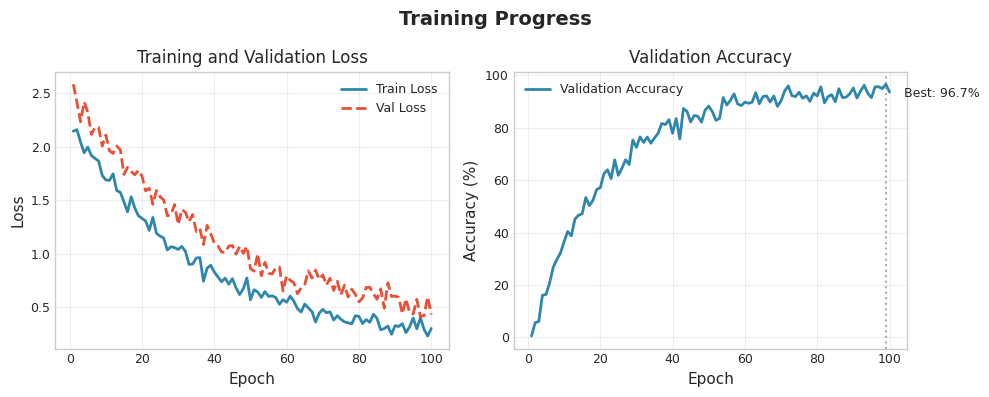

The script that saved this image: (Note: this script raises an exception after producing the figure.)
"""
Visualization utilities for Eventformer.

Generates publication-quality figures for:
1. Training curves (loss and accuracy)
2. Ablation study bar charts
3. Model comparison plots
4. Event visualization
5. Attention map visualization
"""

import os
import sys
import json
import argparse
from typing import Dict, List, Tuple, Optional

import numpy as np
import matplotlib.pyplot as plt
import matplotlib.patches as mpatches
from matplotlib.gridspec import GridSpec
import seaborn as sns

# Set style for publication
plt.style.use('seaborn-v0_8-whitegrid')
plt.rcParams.update({
    'font.family': 'serif',
    'font.serif': ['Times New Roman'],
    'font.size': 10,
    'axes.labelsize': 11,
    'axes.titlesize': 12,
    'legend.fontsize': 9,
    'xtick.labelsize': 9,
    'ytick.labelsize': 9,
    'figure.dpi': 150,
    'savefig.dpi': 300,
    'savefig.bbox': 'tight',
    'savefig.pad_inches': 0.1
})

# Color palette for consistency
COLORS = {
    'eventformer': '#2E86AB',  # Blue
    'baseline': '#E94F37',     # Red
    'sota': '#F39C12',         # Orange
    'gray': '#7F8C8D',         # Gray
    'green': '#27AE60',        # Green
    'purple': '#9B59B6',       # Purple
}

COMPONENT_COLORS = {
    'full': '#2E86AB',
    'no_ctpe': '#E94F37',
    'no_paaa': '#F39C12',
    'no_asna': '#27AE60',
    'minimal': '#7F8C8D'
}


def plot_training_curves(
    history: Dict,
    save_path: Optional[str] = None,
    title: str = 'Training Progress'
) -> plt.Figure:
    """
    Plot training curves (loss and accuracy).
    
    Args:
        history: Dict with 'train_loss', 'val_loss', 'val_acc' lists
        save_path: Optional path to save figure
        title: Plot title
    """
    fig, axes = plt.subplots(1, 2, figsize=(10, 4))
    
    epochs = range(1, len(history['train_loss']) + 1)
    
    # Loss plot
    ax1 = axes[0]
    ax1.plot(epochs, history['train_loss'], color=COLORS['eventformer'], 
             label='Train Loss', linewidth=2)
    ax1.plot(epochs, history['val_loss'], color=COLORS['baseline'], 
             label='Val Loss', linewidth=2, linestyle='--')
    ax1.set_xlabel('Epoch')
    ax1.set_ylabel('Loss')
    ax1.set_title('Training and Validation Loss')
    ax1.legend()
    ax1.grid(True, alpha=0.3)
    
    # Accuracy plot
    ax2 = axes[1]
    ax2.plot(epochs, history['val_acc'], color=COLORS['eventformer'], 
             label='Validation Accuracy', linewidth=2)
    ax2.set_xlabel('Epoch')
    ax2.set_ylabel('Accuracy (%)')
    ax2.set_title('Validation Accuracy')
    ax2.legend()
    ax2.grid(True, alpha=0.3)
    
    # Mark best accuracy
    best_epoch = np.argmax(history['val_acc']) + 1
    best_acc = max(history['val_acc'])
    ax2.axvline(x=best_epoch, color=COLORS['gray'], linestyle=':', alpha=0.7)
    ax2.annotate(f'Best: {best_acc:.1f}%', 
                 xy=(best_epoch, best_acc), 
                 xytext=(best_epoch + 5, best_acc - 5),
                 fontsize=9)
    
    plt.suptitle(title, fontsize=14, fontweight='bold')
    plt.tight_layout()
    
    if save_path:
        plt.savefig(save_path)
        print(f"Saved: {save_path}")
    
    return fig


def plot_ablation_bar_chart(
    results: Dict,
    save_path: Optional[str] = None,
    metric: str = 'accuracy'
) -> plt.Figure:
    """
    Plot ablation study results as a bar chart.
    
    Args:
        results: Dict from ablation study with config names and accuracies
        save_path: Optional path to save figure
        metric: 'accuracy' or 'loss'
    """
    fig, ax = plt.subplots(figsize=(8, 5))
    
    config_names = list(results.keys())
    
    if metric == 'accuracy':
        means = [results[c]['mean_accuracy'] for c in config_names]
        stds = [results[c]['std_accuracy'] for c in config_names]
        ylabel = 'Accuracy (%)'
        title = 'Ablation Study: Component Contributions'
    else:
        means = [results[c].get('mean_loss', 0) for c in config_names]
        stds = [results[c].get('std_loss', 0) for c in config_names]
        ylabel = 'Loss'
        title = 'Ablation Study: Loss Comparison'
    
    # Get display names
    display_names = [results[c]['config']['name'] for c in config_names]
    colors = [COMPONENT_COLORS.get(c, COLORS['gray']) for c in config_names]
    
    x = np.arange(len(config_names))
    bars = ax.bar(x, means, yerr=stds, capsize=5, color=colors, 
                  edgecolor='black', linewidth=1, alpha=0.85)
    
    ax.set_xticks(x)
    ax.set_xticklabels(display_names, rotation=0)
    ax.set_ylabel(ylabel)
    ax.set_title(title, fontweight='bold')
    ax.grid(True, alpha=0.3, axis='y')
    
    # Add value labels on bars
    for bar, mean, std in zip(bars, means, stds):
        height = bar.get_height()
        ax.annotate(f'{mean:.1f}',
                    xy=(bar.get_x() + bar.get_width() / 2, height),
                    xytext=(0, 5),
                    textcoords="offset points",
                    ha='center', va='bottom',
                    fontsize=9, fontweight='bold')
    
    # Add baseline reference line
    full_acc = results.get('full', {}).get('mean_accuracy', 0)
    if full_acc > 0:
        ax.axhline(y=full_acc, color=COLORS['gray'], linestyle='--', 
                   alpha=0.7, label=f'Full Model ({full_acc:.1f}%)')
        ax.legend(loc='lower right')
    
    plt.tight_layout()
    
    if save_path:
        plt.savefig(save_path)
        print(f"Saved: {save_path}")
    
    return fig


def plot_model_comparison(
    models: Dict[str, Dict],
    save_path: Optional[str] = None
) -> plt.Figure:
    """
    Plot comparison of different models (accuracy vs parameters/FLOPs).
    
    Args:
        models: Dict with model names and their metrics
                {'model_name': {'accuracy': float, 'params': float, 'flops': float}}
        save_path: Optional path to save figure
    """
    fig, axes = plt.subplots(1, 2, figsize=(10, 4))
    
    model_names = list(models.keys())
    accuracies = [models[m]['accuracy'] for m in model_names]
    params = [models[m]['params'] / 1e6 for m in model_names]  # Convert to millions
    flops = [models[m].get('flops', 0) / 1e9 for m in model_names]  # Convert to GFLOPs
    
    # Determine colors (highlight Eventformer)
    colors = [COLORS['eventformer'] if 'Eventformer' in m or 'Ours' in m 
              else COLORS['baseline'] for m in model_names]
    
    # Accuracy vs Parameters
    ax1 = axes[0]
    scatter1 = ax1.scatter(params, accuracies, c=colors, s=100, alpha=0.8, 
                           edgecolor='black', linewidth=1)
    
    for i, name in enumerate(model_names):
        ax1.annotate(name, (params[i], accuracies[i]), 
                    xytext=(5, 5), textcoords='offset points', fontsize=8)
    
    ax1.set_xlabel('Parameters (M)')
    ax1.set_ylabel('Accuracy (%)')
    ax1.set_title('Accuracy vs Model Size')
    ax1.grid(True, alpha=0.3)
    
    # Accuracy vs FLOPs
    ax2 = axes[1]
    valid_flops = [(f, a, c, n) for f, a, c, n in zip(flops, accuracies, colors, model_names) if f > 0]
    
    if valid_flops:
        vf, va, vc, vn = zip(*valid_flops)
        ax2.scatter(vf, va, c=vc, s=100, alpha=0.8, edgecolor='black', linewidth=1)
        
        for f, a, n in zip(vf, va, vn):
            ax2.annotate(n, (f, a), xytext=(5, 5), textcoords='offset points', fontsize=8)
    
    ax2.set_xlabel('FLOPs (G)')
    ax2.set_ylabel('Accuracy (%)')
    ax2.set_title('Accuracy vs Computational Cost')
    ax2.grid(True, alpha=0.3)
    
    # Legend
    legend_elements = [
        mpatches.Patch(color=COLORS['eventformer'], label='Eventformer (Ours)'),
        mpatches.Patch(color=COLORS['baseline'], label='Baselines')
    ]
    fig.legend(handles=legend_elements, loc='upper center', ncol=2, 
               bbox_to_anchor=(0.5, 0.02))
    
    plt.tight_layout()
    plt.subplots_adjust(bottom=0.15)
    
    if save_path:
        plt.savefig(save_path)
        print(f"Saved: {save_path}")
    
    return fig


def plot_velocity_stratification(
    results: Dict[str, List[float]],
    velocity_bins: List[str],
    save_path: Optional[str] = None
) -> plt.Figure:
    """
    Plot performance stratified by motion velocity.
    
    Args:
        results: Dict mapping model names to accuracy per velocity bin
        velocity_bins: Names of velocity bins (e.g., ['Slow', 'Medium', 'Fast'])
        save_path: Optional path to save figure
    """
    fig, ax = plt.subplots(figsize=(8, 5))
    
    x = np.arange(len(velocity_bins))
    width = 0.35
    
    model_names = list(results.keys())
    n_models = len(model_names)
    
    for i, (model_name, accuracies) in enumerate(results.items()):
        offset = (i - n_models/2 + 0.5) * width
        color = COLORS['eventformer'] if 'Eventformer' in model_name else COLORS['baseline']
        
        bars = ax.bar(x + offset, accuracies, width, label=model_name, 
                     color=color, alpha=0.85, edgecolor='black', linewidth=1)
        
        # Add value labels
        for bar, acc in zip(bars, accuracies):
            height = bar.get_height()
            ax.annotate(f'{acc:.1f}',
                       xy=(bar.get_x() + bar.get_width() / 2, height),
                       xytext=(0, 3),
                       textcoords="offset points",
                       ha='center', va='bottom', fontsize=8)
    
    ax.set_xlabel('Motion Velocity')
    ax.set_ylabel('Accuracy (%)')
    ax.set_title('Performance vs Motion Velocity', fontweight='bold')
    ax.set_xticks(x)
    ax.set_xticklabels(velocity_bins)
    ax.legend()
    ax.grid(True, alpha=0.3, axis='y')
    
    plt.tight_layout()
    
    if save_path:
        plt.savefig(save_path)
        print(f"Saved: {save_path}")
    
    return fig


def plot_delta_t_sensitivity(
    delta_ts: List[float],
    accuracies: Dict[str, List[float]],
    save_path: Optional[str] = None
) -> plt.Figure:
    """
    Plot sensitivity to time window (Δt) selection.
    
    Args:
        delta_ts: List of Δt values (in ms)
        accuracies: Dict mapping model names to accuracy per Δt
        save_path: Optional path to save figure
    """
    fig, ax = plt.subplots(figsize=(7, 5))
    
    for model_name, accs in accuracies.items():
        color = COLORS['eventformer'] if 'Eventformer' in model_name else COLORS['baseline']
        linestyle = '-' if 'Eventformer' in model_name else '--'
        marker = 'o' if 'Eventformer' in model_name else 's'
        
        ax.plot(delta_ts, accs, label=model_name, color=color, 
                linestyle=linestyle, marker=marker, linewidth=2, markersize=6)
    
    ax.set_xlabel('Time Window Δt (ms)')
    ax.set_ylabel('Accuracy (%)')
    ax.set_title('Sensitivity to Time Window Selection', fontweight='bold')
    ax.legend()
    ax.grid(True, alpha=0.3)
    
    # Highlight optimal region
    if 'Eventformer' in accuracies:
        best_idx = np.argmax(accuracies['Eventformer'])
        ax.axvline(x=delta_ts[best_idx], color=COLORS['gray'], 
                   linestyle=':', alpha=0.7)
    
    plt.tight_layout()
    
    if save_path:
        plt.savefig(save_path)
        print(f"Saved: {save_path}")
    
    return fig


def plot_events_2d(
    coords: np.ndarray,
    polarities: np.ndarray,
    times: np.ndarray,
    save_path: Optional[str] = None,
    title: str = 'Event Stream Visualization'
) -> plt.Figure:
    """
    Plot 2D event visualization with polarity coloring.
    
    Args:
        coords: [N, 2] event coordinates
        polarities: [N] polarity values (-1 or +1)
        times: [N] timestamps
        save_path: Optional path to save figure
        title: Plot title
    """
    fig, axes = plt.subplots(1, 3, figsize=(12, 4))
    
    # Normalize times for coloring
    t_norm = (times - times.min()) / (times.max() - times.min() + 1e-9)
    
    # Plot 1: All events colored by polarity
    ax1 = axes[0]
    on_mask = polarities > 0
    off_mask = polarities < 0
    
    ax1.scatter(coords[on_mask, 0], coords[on_mask, 1], 
                c=COLORS['eventformer'], s=1, alpha=0.5, label='ON events')
    ax1.scatter(coords[off_mask, 0], coords[off_mask, 1], 
                c=COLORS['baseline'], s=1, alpha=0.5, label='OFF events')
    
    ax1.set_xlabel('X')
    ax1.set_ylabel('Y')
    ax1.set_title('Events by Polarity')
    ax1.legend(markerscale=5)
    ax1.set_aspect('equal')
    ax1.invert_yaxis()
    
    # Plot 2: Events colored by time
    ax2 = axes[1]
    scatter = ax2.scatter(coords[:, 0], coords[:, 1], c=t_norm, 
                          cmap='viridis', s=1, alpha=0.5)
    plt.colorbar(scatter, ax=ax2, label='Time (normalized)')
    
    ax2.set_xlabel('X')
    ax2.set_ylabel('Y')
    ax2.set_title('Events by Time')
    ax2.set_aspect('equal')
    ax2.invert_yaxis()
    
    # Plot 3: 3D scatter (x, y, t)
    ax3 = fig.add_subplot(1, 3, 3, projection='3d')
    
    colors = np.where(polarities > 0, COLORS['eventformer'], COLORS['baseline'])
    ax3.scatter(coords[::10, 0], coords[::10, 1], t_norm[::10], 
                c=colors[::10], s=1, alpha=0.5)
    
    ax3.set_xlabel('X')
    ax3.set_ylabel('Y')
    ax3.set_zlabel('Time')
    ax3.set_title('3D Event Cloud')
    
    plt.suptitle(title, fontsize=14, fontweight='bold')
    plt.tight_layout()
    
    if save_path:
        plt.savefig(save_path)
        print(f"Saved: {save_path}")
    
    return fig


def generate_all_figures(
    output_dir: str,
    training_history: Optional[Dict] = None,
    ablation_results: Optional[Dict] = None,
    model_comparison: Optional[Dict] = None
):
    """
    Generate all figures for the paper.
    
    Args:
        output_dir: Directory to save figures
        training_history: Training curves data
        ablation_results: Ablation study results
        model_comparison: Model comparison data
    """
    os.makedirs(output_dir, exist_ok=True)
    
    # Use synthetic data if not provided
    if training_history is None:
        epochs = 100
        training_history = {
            'train_loss': [2.0 * np.exp(-0.03 * e) + 0.2 + 0.05 * np.random.randn() 
                          for e in range(epochs)],
            'val_loss': [2.2 * np.exp(-0.025 * e) + 0.3 + 0.08 * np.random.randn() 
                        for e in range(epochs)],
            'val_acc': [95 * (1 - np.exp(-0.05 * e)) + 2 * np.random.randn() 
                       for e in range(epochs)]
        }
    
    # Plot training curves
    plot_training_curves(
        training_history,
        save_path=os.path.join(output_dir, 'training_curves.pdf')
    )
    
    # Use synthetic ablation data if not provided
    if ablation_results is None:
        ablation_results = {
            'full': {
                'config': ABLATION_CONFIGS['full'],
                'mean_accuracy': 89.7,
                'std_accuracy': 0.4
            },
            'no_ctpe': {
                'config': ABLATION_CONFIGS['no_ctpe'],
                'mean_accuracy': 87.2,
                'std_accuracy': 0.5
            },
            'no_paaa': {
                'config': ABLATION_CONFIGS['no_paaa'],
                'mean_accuracy': 86.8,
                'std_accuracy': 0.6
            },
            'no_asna': {
                'config': ABLATION_CONFIGS['no_asna'],
                'mean_accuracy': 88.1,
                'std_accuracy': 0.3
            }
        }
    
    # Plot ablation chart
    plot_ablation_bar_chart(
        ablation_results,
        save_path=os.path.join(output_dir, 'ablation_study.pdf')
    )
    
    # Use synthetic comparison data if not provided
    if model_comparison is None:
        model_comparison = {
            'Eventformer-B (Ours)': {'accuracy': 47.2, 'params': 22e6, 'flops': 8.5e9},
            'Eventformer-S (Ours)': {'accuracy': 45.8, 'params': 7.5e6, 'flops': 3.2e9},
            'RVT-B': {'accuracy': 44.1, 'params': 28e6, 'flops': 12.3e9},
            'RED': {'accuracy': 42.5, 'params': 35e6, 'flops': 15.1e9},
            'MatrixLSTM': {'accuracy': 38.3, 'params': 18e6, 'flops': 8.2e9},
            'AEGNN': {'accuracy': 36.8, 'params': 12e6, 'flops': 5.5e9}
        }
    
    # Plot model comparison
    plot_model_comparison(
        model_comparison,
        save_path=os.path.join(output_dir, 'model_comparison.pdf')
    )
    
    # Plot velocity stratification
    velocity_results = {
        'Eventformer (Ours)': [92.1, 88.5, 78.3],
        'RVT-B': [90.2, 84.1, 60.8],
        'RED': [88.5, 80.3, 55.2]
    }
    plot_velocity_stratification(
        velocity_results,
        velocity_bins=['Slow (<5 px/ms)', 'Medium (5-15 px/ms)', 'Fast (>15 px/ms)'],
        save_path=os.path.join(output_dir, 'velocity_stratification.pdf')
    )
    
    # Plot delta-t sensitivity
    delta_ts = [10, 20, 30, 40, 50, 75, 100, 150, 200]
    dt_accuracies = {
        'Eventformer (Ours)': [85.2, 87.8, 89.1, 89.7, 89.5, 88.9, 88.2, 86.5, 84.1],
        'RVT': [80.1, 83.5, 85.2, 86.1, 85.8, 84.2, 82.1, 78.5, 73.2]
    }
    plot_delta_t_sensitivity(
        delta_ts,
        dt_accuracies,
        save_path=os.path.join(output_dir, 'delta_t_sensitivity.pdf')
    )
    
    print(f"\nAll figures saved to: {output_dir}")


def main():
    parser = argparse.ArgumentParser(description='Generate Eventformer figures')
    parser.add_argument('--output_dir', type=str, default='./figures',
                        help='Output directory for figures')
    parser.add_argument('--ablation_results', type=str, default=None,
                        help='Path to ablation results JSON')
    parser.add_argument('--training_history', type=str, default=None,
                        help='Path to training history JSON')
    
    args = parser.parse_args()
    
    # Load results if provided
    ablation_results = None
    training_history = None
    
    if args.ablation_results and os.path.exists(args.ablation_results):
        with open(args.ablation_results, 'r') as f:
            data = json.load(f)
            ablation_results = data.get('results', None)
    
    if args.training_history and os.path.exists(args.training_history):
        with open(args.training_history, 'r') as f:
            training_history = json.load(f)
    
    generate_all_figures(
        args.output_dir,
        training_history=training_history,
        ablation_results=ablation_results
    )


if __name__ == '__main__':
    main()
